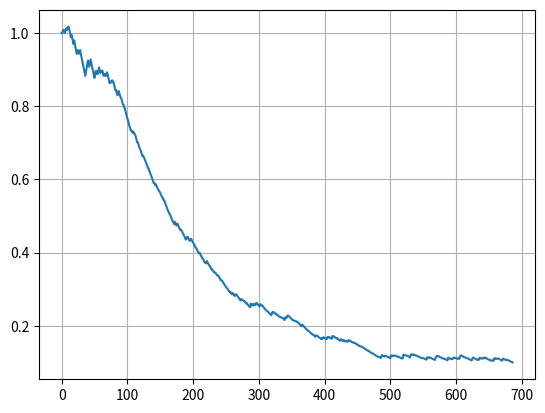

The script that saved this image:
import numpy as np
import math
import matplotlib.pyplot as plt
import random

x_train = [[10, 50], [20, 30], [25, 30], [20, 60], [15, 70], [40, 40], [30, 45], [20, 45], [40, 30], [7, 35]]
x_train = np.array([x + [10*x[0], 10*x[1], 5*(x[0]+x[1])] for x in x_train])
y_train = np.array([-1, 1, 1, -1, -1, 1, 1, -1, 1, -1])

def func_lose(w, x, y):
    express = np.dot(w, x) * y
    return 2 / (1 + math.exp(express))


def dfunc_lose(w, x, y):
    express = np.dot(w, x) * y
    L1 = 0.01
    return - 2 * np.dot(x, y) * math.exp(express) / ((1 + math.exp(express)) ** 2) + L1 * np.sign(w)


w = np.array([0, 0, 0, 0, 0])
n_train = 10
nt = 0.00001
lm = 0.01
n = 500
Q = np.mean([func_lose(w, x, y) for x, y in zip(x_train, y_train)])
Q_plot = [Q]

def stohasticGradientDescent_L1_Regularization(w, x_train, y_train, n, n_train, lm, nt):
    global Q
    while Q > 0.1:
        k = random.randint(0, n_train - 1)
        ek = func_lose(w, x_train[k], y_train[k])
        w = w - nt * dfunc_lose(w, x_train[k], y_train[k])
        Q = ek * lm + (1 - lm) * Q
        Q_plot.append(Q)
    return w



w = stohasticGradientDescent_L1_Regularization(w, x_train, y_train, n, n_train, lm, nt)

Q = np.mean([func_lose(x, w, y) for x, y in zip(x_train, y_train)]) # истинное значение эмпирического риска после обучения
print(w)
print(Q)

plt.plot(Q_plot)
plt.grid(True)
plt.show()

